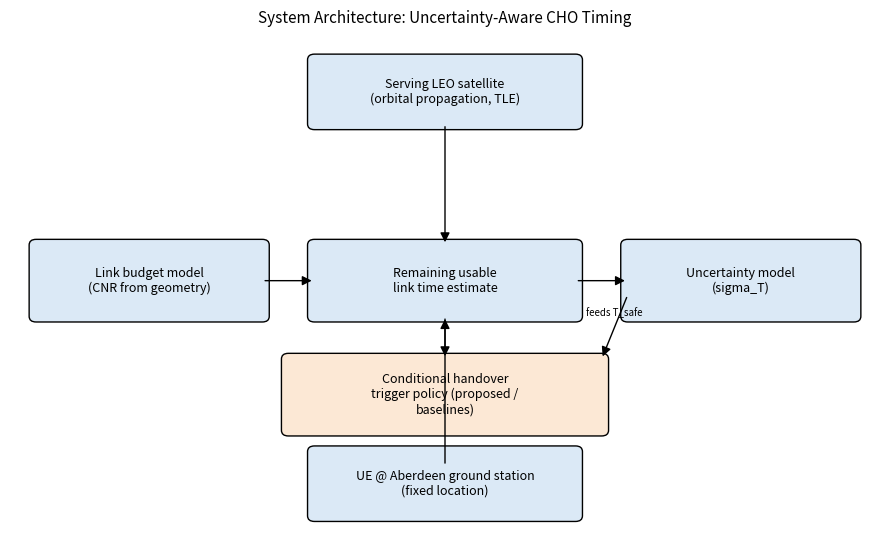

This chart was generated by the following Python code: (Note: this script raises an exception after producing the figure.)
import matplotlib.pyplot as plt
import matplotlib.patches as mpatches
from matplotlib.patches import FancyArrowPatch, FancyBboxPatch

fig, ax = plt.subplots(figsize=(9, 5.5))
ax.set_xlim(0, 10)
ax.set_ylim(0, 7)
ax.axis("off")

def box(x, y, w, h, text, color="#dbe9f6"):
    b = FancyBboxPatch((x, y), w, h, boxstyle="round,pad=0.08",
                        facecolor=color, edgecolor="black", linewidth=1)
    ax.add_patch(b)
    ax.text(x + w/2, y + h/2, text, ha="center", va="center", fontsize=9, wrap=True)

def arrow(x1, y1, x2, y2, label=""):
    a = FancyArrowPatch((x1, y1), (x2, y2), arrowstyle="-|>", mutation_scale=14,
                         color="black", linewidth=1)
    ax.add_patch(a)
    if label:
        ax.text((x1+x2)/2, (y1+y2)/2 + 0.15, label, fontsize=7, ha="center", style="italic")

box(3.5, 5.7, 3, 0.9, "Serving LEO satellite\n(orbital propagation, TLE)")
box(3.5, 0.2, 3, 0.9, "UE @ Aberdeen ground station\n(fixed location)")
box(0.3, 3.0, 2.6, 1.0, "Link budget model\n(CNR from geometry)")
box(3.5, 3.0, 3, 1.0, "Remaining usable\nlink time estimate")
box(7.1, 3.0, 2.6, 1.0, "Uncertainty model\n(sigma_T)")
box(3.2, 1.4, 3.6, 1.0, "Conditional handover\ntrigger policy (proposed /\nbaselines)", color="#fce8d5")

arrow(5, 5.7, 5, 4.0)
arrow(5, 0.9, 5, 3.0)
arrow(2.9, 3.5, 3.5, 3.5)
arrow(6.5, 3.5, 7.1, 3.5)
arrow(5, 3.0, 5, 2.4)
arrow(7.1, 3.3, 6.8, 2.4, label="feeds T_safe")

ax.set_title("System Architecture: Uncertainty-Aware CHO Timing", fontsize=11)
plt.tight_layout()
plt.savefig("figures/system_architecture.png", dpi=150)
print("Saved figures/system_architecture.png")
